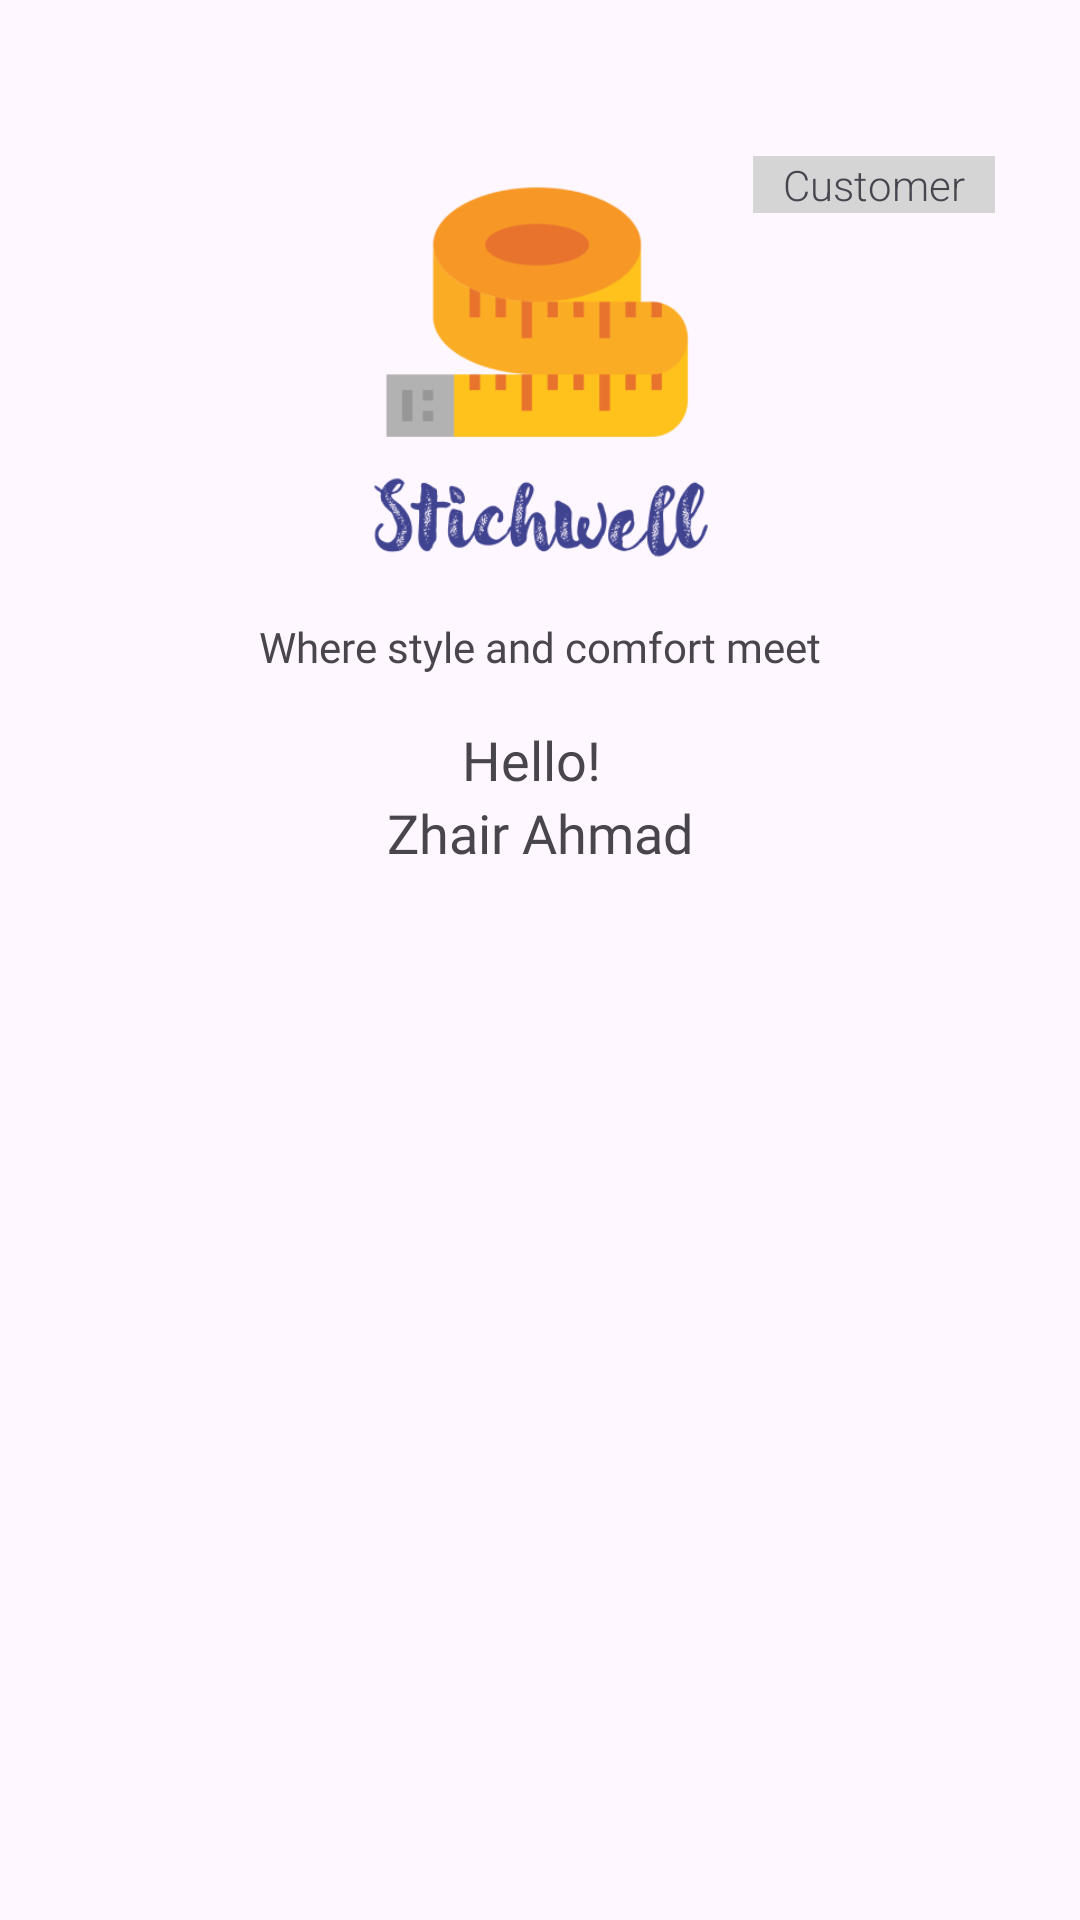

This screen was rendered from an Android layout file. Write that file and the resources it references.
<!-- AndroidManifest.xml: application theme Theme.StitchWell -->
<!-- res/layout/nav_header.xml -->
<?xml version="1.0" encoding="utf-8"?>
<androidx.constraintlayout.widget.ConstraintLayout xmlns:android="http://schemas.android.com/apk/res/android"
    xmlns:app="http://schemas.android.com/apk/res-auto"
    xmlns:tools="http://schemas.android.com/tools"
    android:layout_width="match_parent"
    android:layout_height="wrap_content"
    android:backgroundTint="#C52B2B"
    android:foregroundTint="#BF2222">

    <TextView
        android:id="@+id/textView2"
        android:layout_width="wrap_content"
        android:layout_height="wrap_content"
        android:layout_marginTop="4dp"
        android:fontFamily="@font/poppins_medium"
        android:text="Where style and comfort meet"
        app:layout_constraintEnd_toEndOf="parent"
        app:layout_constraintStart_toStartOf="parent"
        app:layout_constraintTop_toBottomOf="@+id/imageView" />

    <TextView
        android:id="@+id/rolee"
        android:layout_width="wrap_content"
        android:layout_height="wrap_content"
        android:background="#D5D5D5"
        android:fontFamily="sans-serif-light"
        android:paddingStart="10dp"
        android:paddingLeft="5dp"
        android:paddingEnd="10dp"
        android:paddingRight="5dp"
        android:text="Customer"
        android:textSize="14sp"
        app:circularflow_defaultRadius="10dp"
        app:circularflow_radiusInDP="10dp"
        app:constraint_referenced_tags="10dp"
        app:layout_constraintEnd_toEndOf="@+id/imageView"
        app:layout_constraintTop_toTopOf="@+id/imageView" />

    <TextView
        android:id="@+id/textView12"
        android:layout_width="wrap_content"
        android:layout_height="wrap_content"
        android:layout_marginTop="16dp"
        android:fontFamily="@font/poppins_medium"
        android:text="Hello! "
        android:textSize="18sp"
        app:layout_constraintEnd_toEndOf="parent"
        app:layout_constraintHorizontal_bias="0.498"
        app:layout_constraintStart_toStartOf="parent"
        app:layout_constraintTop_toBottomOf="@+id/textView2" />

    <TextView
        android:id="@+id/textView10"
        android:layout_width="wrap_content"
        android:layout_height="wrap_content"
        android:fontFamily="@font/poppins_semibold"
        android:text="Zhair Ahmad"
        android:textSize="18sp"
        app:layout_constraintEnd_toEndOf="parent"
        app:layout_constraintStart_toStartOf="parent"
        app:layout_constraintTop_toBottomOf="@+id/textView12"
        tools:ignore="MissingConstraints" />

    <ImageView
        android:id="@+id/imageView"
        android:layout_width="wrap_content"
        android:layout_height="150dp"
        android:layout_marginTop="52dp"
        app:layout_constraintEnd_toEndOf="parent"
        app:layout_constraintStart_toStartOf="parent"
        app:layout_constraintTop_toTopOf="parent"
        app:srcCompat="@drawable/logo_vertical" />

    <View
        android:id="@+id/divider2"
        android:layout_width="match_parent"
        android:layout_height="1dp"
        android:background="@color/blueDark"

        app:layout_constraintEnd_toEndOf="parent"
        app:layout_constraintStart_toStartOf="parent"
        app:layout_constraintTop_toBottomOf="parent" />

</androidx.constraintlayout.widget.ConstraintLayout>
<!-- resources referenced by this layout -->
<resources>
  <color name="blueDark">#404390</color>
  <!-- drawable logo_vertical: png bitmap (drawable, 19484 bytes) -->
  <style name="Theme.StitchWell" parent="Base.Theme.StitchWell" />
  <style name="Base.Theme.StitchWell" parent="Theme.Material3.DayNight.NoActionBar">
          
          
      </style>
</resources>
